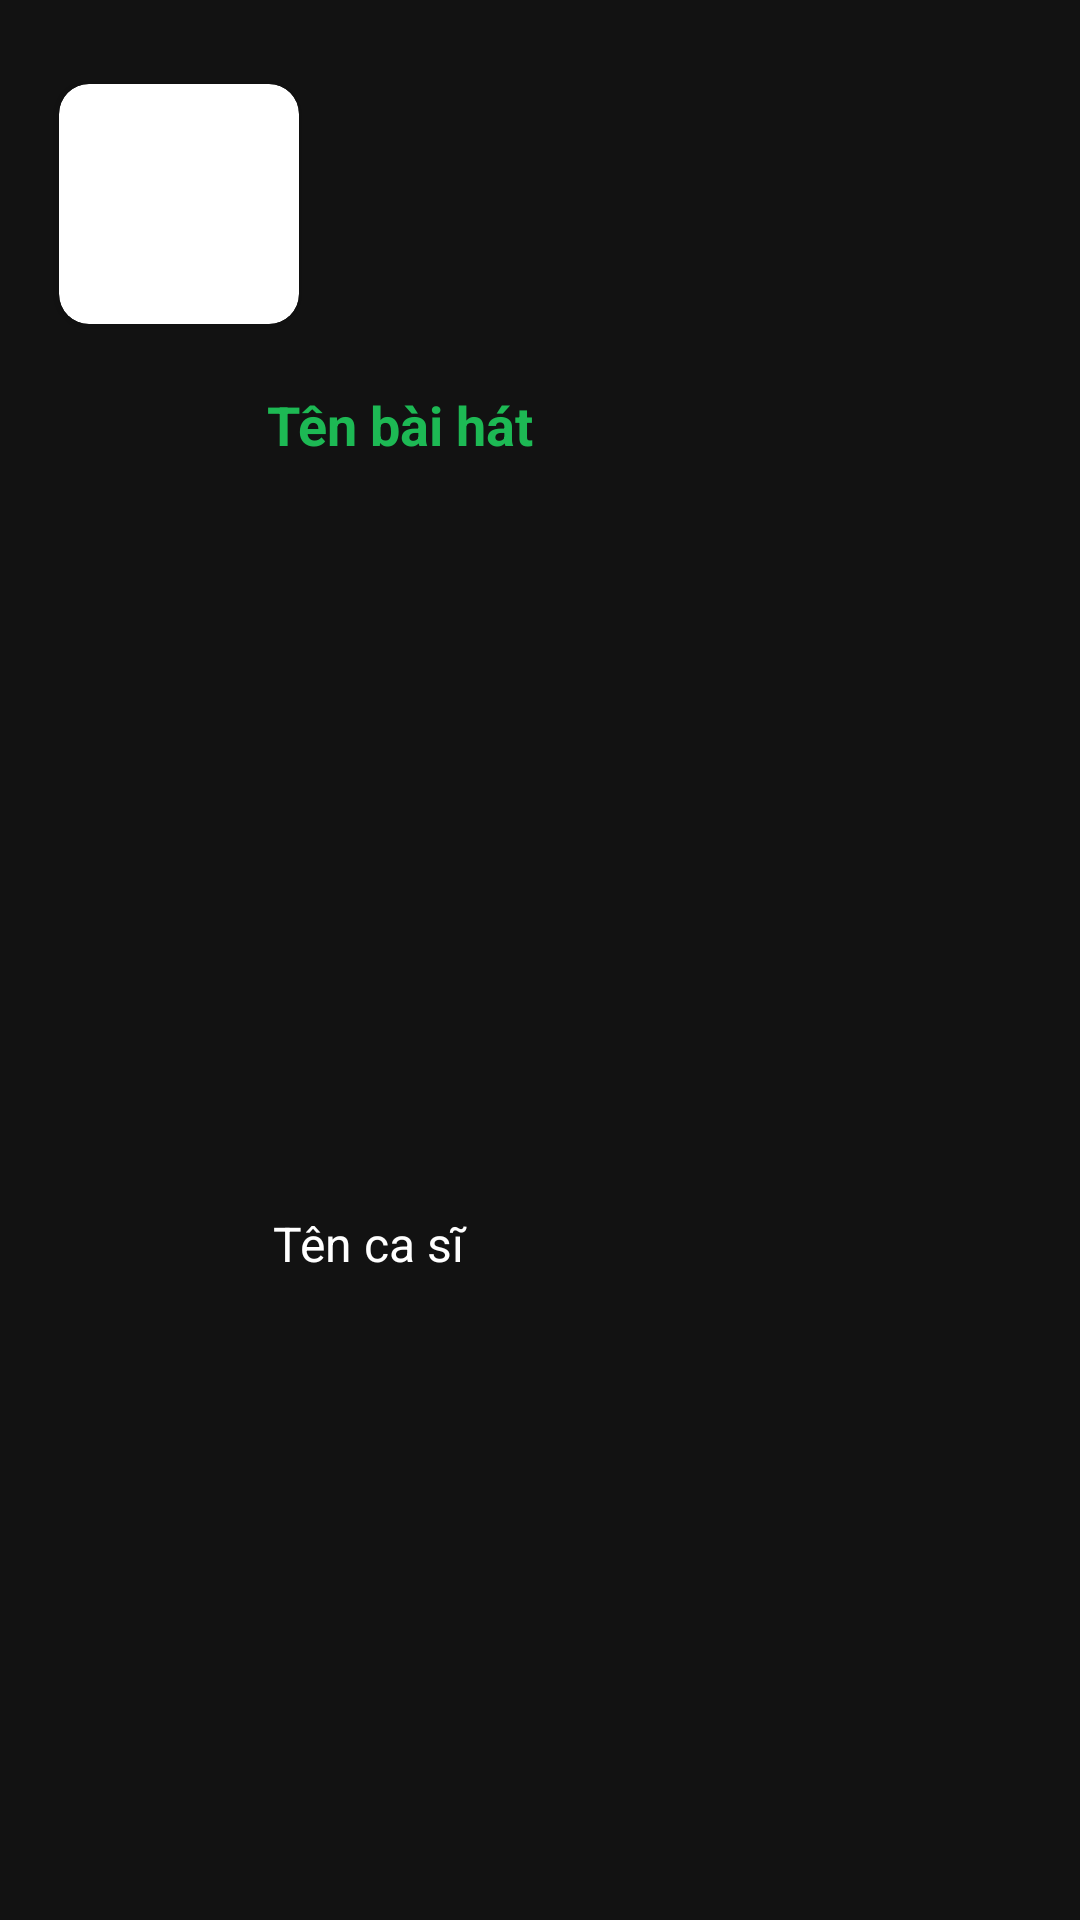

Reconstruct the res/layout file that produces this screen, plus the resources it refers to.
<!-- AndroidManifest.xml: application theme Theme.Spotify -->
<!-- res/layout/custom_favorite_song.xml -->
<?xml version="1.0" encoding="utf-8"?>
<androidx.constraintlayout.widget.ConstraintLayout xmlns:android="http://schemas.android.com/apk/res/android"
    xmlns:tools="http://schemas.android.com/tools"
    android:layout_width="match_parent"
    android:layout_height="100dp"
    xmlns:app="http://schemas.android.com/apk/res-auto">
    <androidx.cardview.widget.CardView
        android:id="@+id/cardView"
        android:layout_width="80dp"
        android:layout_height="80dp"
        app:cardCornerRadius="10dp"
        app:layout_constraintBottom_toBottomOf="parent"
        app:layout_constraintEnd_toEndOf="parent"
        app:layout_constraintHorizontal_bias="0.07"
        app:layout_constraintStart_toStartOf="parent"
        app:layout_constraintTop_toTopOf="parent"
        app:layout_constraintVertical_bias="0.050000012">

        <ImageView
            android:id="@+id/image_thumbnail"
            android:layout_width="wrap_content"
            android:layout_height="wrap_content"
            android:scaleType="centerCrop"
            android:src="@drawable/sliderview_music" />
    </androidx.cardview.widget.CardView>

    <TextView
        android:id="@+id/tv_name_song"
        android:layout_width="230dp"
        android:layout_height="wrap_content"
        android:text="Tên bài hát "
        android:textColor="@color/spotify"
        android:textSize="18dp"
        android:textStyle="bold"
        app:layout_constraintBottom_toBottomOf="parent"
        app:layout_constraintEnd_toEndOf="parent"
        app:layout_constraintHorizontal_bias="0.685"
        app:layout_constraintStart_toStartOf="parent"
        app:layout_constraintTop_toTopOf="parent"
        app:layout_constraintVertical_bias="0.21" />

    <TextView
        android:id="@+id/tv_author"
        android:layout_width="220dp"
        android:layout_height="wrap_content"
        android:textColor="@color/white"
        android:text="Tên ca sĩ"
        android:textSize="16dp"
        app:layout_constraintBottom_toBottomOf="parent"
        app:layout_constraintEnd_toEndOf="parent"
        app:layout_constraintHorizontal_bias="0.649"
        app:layout_constraintStart_toStartOf="parent"
        app:layout_constraintTop_toTopOf="parent"
        app:layout_constraintVertical_bias="0.653" />


</androidx.constraintlayout.widget.ConstraintLayout>
<!-- resources referenced by this layout -->
<resources>
  <color name="spotify">#1DB954</color>
  <color name="white">#FFFFFFFF</color>
  <style name="Theme.Spotify" parent="Base.Theme.Spotify" />
  <style name="Base.Theme.Spotify" parent="Theme.Material3.DayNight.NoActionBar">
          <item name="colorPrimary">@color/black_spotify</item>
          <item name="android:windowBackground">@color/black_spotify</item>
          <item name="colorSecondaryContainer">#00FFFFFF</item>
      </style>
  <color name="black_spotify">#121212</color>
</resources>
